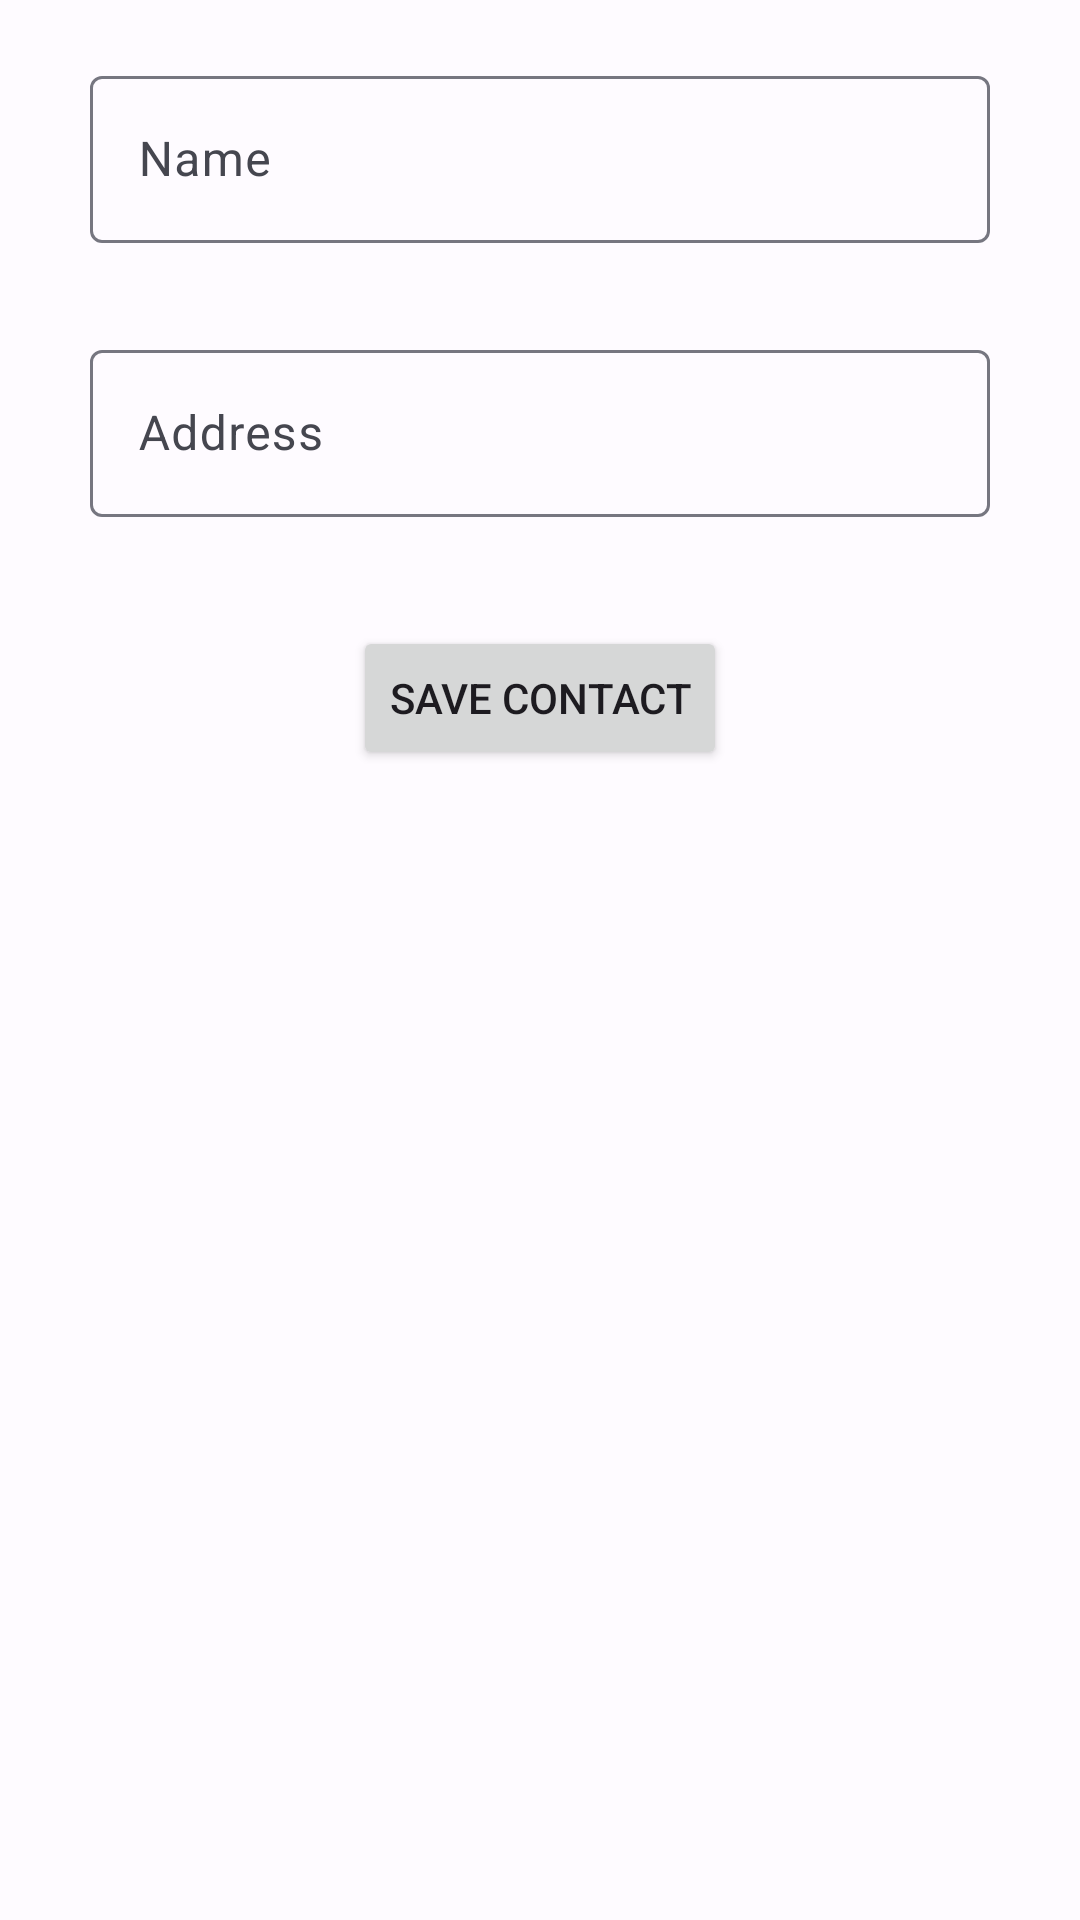

This screen was rendered from an Android layout file. Write that file and the resources it references.
<!-- AndroidManifest.xml: application theme Theme.MemTone -->
<!-- res/layout/fragment_bottom_sheet_transfer.xml -->
<?xml version="1.0" encoding="utf-8"?>
<androidx.appcompat.widget.LinearLayoutCompat
    xmlns:app="http://schemas.android.com/apk/res-auto"
    xmlns:android="http://schemas.android.com/apk/res/android"
    android:layout_width="match_parent"
    android:layout_height="match_parent"
    android:orientation="vertical"
    android:gravity="center_horizontal"
    android:layout_marginLeft="32dp"
    android:layout_marginRight="32dp">

    <com.google.android.material.textfield.TextInputLayout
        android:layout_width="300dp"
        android:layout_height="wrap_content"
        android:layout_marginTop="20dp"
        android:id="@+id/nameAddContact"
        app:errorEnabled="true">

        <com.google.android.material.textfield.TextInputEditText
            android:id="@+id/editTextName"
            android:layout_width="match_parent"
            android:layout_height="wrap_content"
            android:hint="Name"/>

    </com.google.android.material.textfield.TextInputLayout>

    <com.google.android.material.textfield.TextInputLayout
        android:layout_width="300dp"
        android:layout_height="wrap_content"
        android:layout_marginTop="10dp"
        android:id="@+id/addressAddContact"
        app:errorEnabled="true">

        <com.google.android.material.textfield.TextInputEditText
            android:id="@+id/editTextAddress"
            android:layout_width="match_parent"
            android:layout_height="wrap_content"
            android:hint="Address"/>

    </com.google.android.material.textfield.TextInputLayout>

    <Button
        android:id="@+id/btnSaveContact"
        android:layout_width="wrap_content"
        android:layout_height="wrap_content"
        android:layout_marginTop="16dp"
        android:text="Save contact"/>



</androidx.appcompat.widget.LinearLayoutCompat>
<!-- resources referenced by this layout -->
<resources>
  <style name="Theme.MemTone" parent="Base.Theme.MemTone" />
  <style name="Base.Theme.MemTone" parent="Theme.Material3.DayNight.NoActionBar">
          
          
          <item name="colorPrimary">@color/md_theme_light_primary</item>
          <item name="colorOnPrimary">@color/md_theme_light_onPrimary</item>
          <item name="colorPrimaryContainer">@color/md_theme_light_primaryContainer</item>
          <item name="colorOnPrimaryContainer">@color/md_theme_light_onPrimaryContainer</item>
          <item name="colorSecondary">@color/md_theme_light_secondary</item>
          <item name="colorOnSecondary">@color/md_theme_light_onSecondary</item>
          <item name="colorSecondaryContainer">@color/md_theme_light_secondaryContainer</item>
          <item name="colorOnSecondaryContainer">@color/md_theme_light_onSecondaryContainer</item>
          <item name="colorTertiary">@color/md_theme_light_tertiary</item>
          <item name="colorOnTertiary">@color/md_theme_light_onTertiary</item>
          <item name="colorTertiaryContainer">@color/md_theme_light_tertiaryContainer</item>
          <item name="colorOnTertiaryContainer">@color/md_theme_light_onTertiaryContainer</item>
          <item name="colorError">@color/md_theme_light_error</item>
          <item name="colorErrorContainer">@color/md_theme_light_errorContainer</item>
          <item name="colorOnError">@color/md_theme_light_onError</item>
          <item name="colorOnErrorContainer">@color/md_theme_light_onErrorContainer</item>
          <item name="android:colorBackground">@color/md_theme_light_background</item>
          <item name="colorOnBackground">@color/md_theme_light_onBackground</item>
          <item name="colorSurface">@color/md_theme_light_surface</item>
          <item name="colorOnSurface">@color/md_theme_light_onSurface</item>
          <item name="colorSurfaceVariant">@color/md_theme_light_surfaceVariant</item>
          <item name="colorOnSurfaceVariant">@color/md_theme_light_onSurfaceVariant</item>
          <item name="colorOutline">@color/md_theme_light_outline</item>
          <item name="colorOnSurfaceInverse">@color/md_theme_light_inverseOnSurface</item>
          <item name="colorSurfaceInverse">@color/md_theme_light_inverseSurface</item>
          <item name="colorPrimaryInverse">@color/md_theme_light_inversePrimary</item>
  
      </style>
  <color name="md_theme_light_primary">#0087F9</color>
  <color name="md_theme_light_onPrimary">#FFFFFF</color>
  <color name="md_theme_light_primaryContainer">#DDE1FF</color>
  <color name="md_theme_light_onPrimaryContainer">#001257</color>
  <color name="md_theme_light_secondary">#355CA8</color>
  <color name="md_theme_light_onSecondary">#FFFFFF</color>
  <color name="md_theme_light_secondaryContainer">#D9E2FF</color>
  <color name="md_theme_light_onSecondaryContainer">#001943</color>
  <color name="md_theme_light_tertiary">#026E00</color>
  <color name="md_theme_light_onTertiary">#FFFFFF</color>
  <color name="md_theme_light_tertiaryContainer">#77FF60</color>
  <color name="md_theme_light_onTertiaryContainer">#002200</color>
  <color name="md_theme_light_error">#BA1A1A</color>
  <color name="md_theme_light_errorContainer">#FFDAD6</color>
  <color name="md_theme_light_onError">#FFFFFF</color>
  <color name="md_theme_light_onErrorContainer">#410002</color>
  <color name="md_theme_light_background">#FEFBFF</color>
  <color name="md_theme_light_onBackground">#1B1B1F</color>
  <color name="md_theme_light_surface">#FEFBFF</color>
  <color name="md_theme_light_onSurface">#1F1B1C</color>
  <color name="md_theme_light_surfaceVariant">#E3E1EC</color>
  <color name="md_theme_light_onSurfaceVariant">#45464F</color>
  <color name="md_theme_light_outline">#767680</color>
  <color name="md_theme_light_inverseOnSurface">#F3F0F4</color>
  <color name="md_theme_light_inverseSurface">#000000</color>
  <color name="md_theme_light_inversePrimary">#B9C3FF</color>
</resources>
